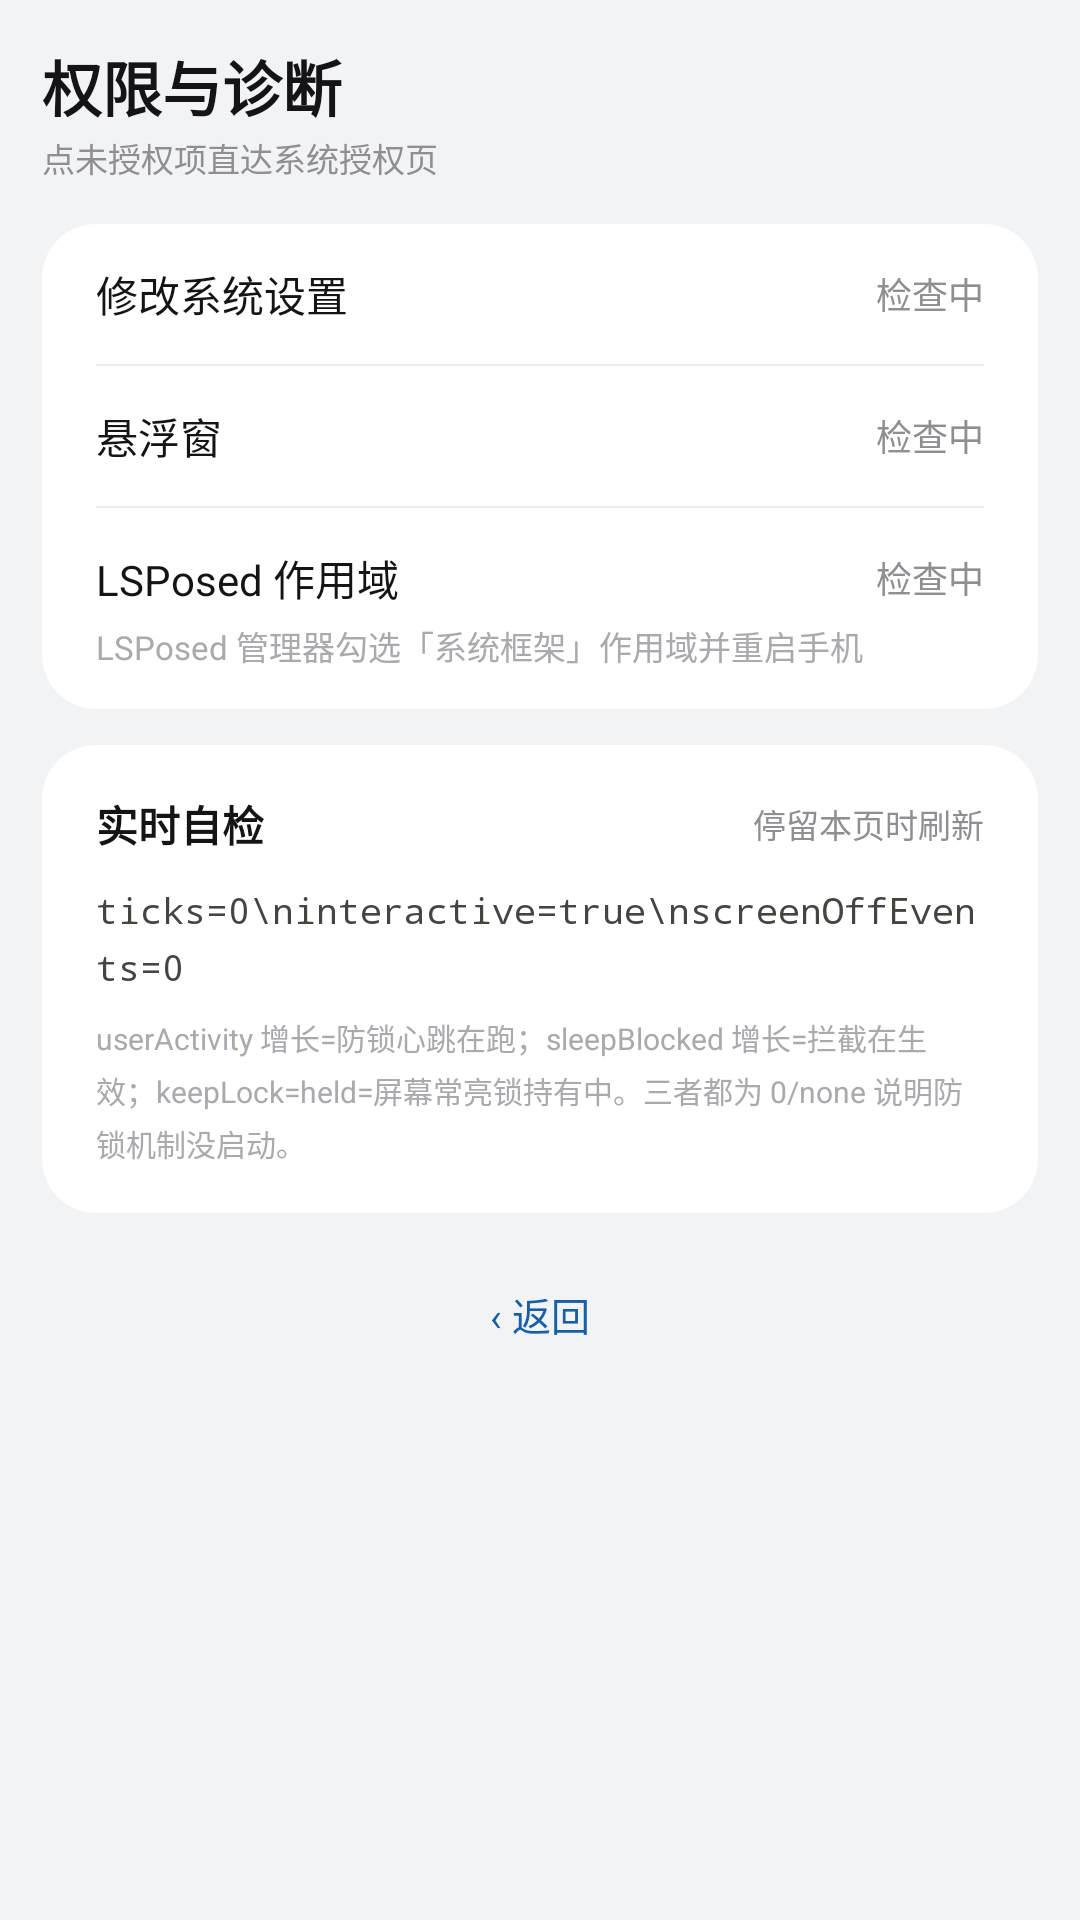

Layout XML and referenced resources for this Android screen:
<!-- AndroidManifest.xml: application theme AppTheme -->
<!-- res/layout/activity_diag.xml -->
<?xml version="1.0" encoding="utf-8"?>
<ScrollView xmlns:android="http://schemas.android.com/apk/res/android"
    android:layout_width="match_parent"
    android:layout_height="match_parent"
    android:background="#f2f3f5"
    android:fitsSystemWindows="true"
    android:fillViewport="true">

    <LinearLayout
        android:layout_width="match_parent"
        android:layout_height="wrap_content"
        android:orientation="vertical"
        android:paddingLeft="14dp"
        android:paddingRight="14dp"
        android:paddingBottom="20dp">

        <TextView
            android:layout_width="wrap_content"
            android:layout_height="wrap_content"
            android:layout_marginTop="14dp"
            android:text="权限与诊断"
            android:textColor="#141416"
            android:textSize="20sp"
            android:textStyle="bold" />

        <TextView
            android:layout_width="wrap_content"
            android:layout_height="wrap_content"
            android:layout_marginTop="1dp"
            android:text="点未授权项直达系统授权页"
            android:textColor="#8e8e93"
            android:textSize="11sp" />

        <LinearLayout
            android:layout_width="match_parent"
            android:layout_height="wrap_content"
            android:layout_marginTop="14dp"
            android:background="@drawable/bg_card"
            android:orientation="vertical"
            android:paddingLeft="18dp"
            android:paddingRight="18dp">

            <LinearLayout
                android:id="@+id/row_write"
                android:layout_width="match_parent"
                android:layout_height="wrap_content"
                android:gravity="center_vertical"
                android:orientation="horizontal"
                android:paddingTop="13dp"
                android:paddingBottom="13dp">

                <TextView
                    android:layout_width="0dp"
                    android:layout_height="wrap_content"
                    android:layout_weight="1"
                    android:text="修改系统设置"
                    android:textColor="#141416"
                    android:textSize="14sp" />

                <TextView
                    android:id="@+id/tv_perm_write"
                    android:layout_width="wrap_content"
                    android:layout_height="wrap_content"
                    android:text="检查中"
                    android:textColor="#8e8e93"
                    android:textSize="12sp" />
            </LinearLayout>

            <View
                android:layout_width="match_parent"
                android:layout_height="0.5dp"
                android:background="#ececee" />

            <LinearLayout
                android:id="@+id/row_overlay"
                android:layout_width="match_parent"
                android:layout_height="wrap_content"
                android:gravity="center_vertical"
                android:orientation="horizontal"
                android:paddingTop="13dp"
                android:paddingBottom="13dp">

                <TextView
                    android:layout_width="0dp"
                    android:layout_height="wrap_content"
                    android:layout_weight="1"
                    android:text="悬浮窗"
                    android:textColor="#141416"
                    android:textSize="14sp" />

                <TextView
                    android:id="@+id/tv_perm_overlay"
                    android:layout_width="wrap_content"
                    android:layout_height="wrap_content"
                    android:text="检查中"
                    android:textColor="#8e8e93"
                    android:textSize="12sp" />
            </LinearLayout>

            <View
                android:layout_width="match_parent"
                android:layout_height="0.5dp"
                android:background="#ececee" />

            <LinearLayout
                android:layout_width="match_parent"
                android:layout_height="wrap_content"
                android:orientation="vertical"
                android:paddingTop="13dp"
                android:paddingBottom="13dp">

                <LinearLayout
                    android:layout_width="match_parent"
                    android:layout_height="wrap_content"
                    android:gravity="center_vertical"
                    android:orientation="horizontal">

                    <TextView
                        android:layout_width="0dp"
                        android:layout_height="wrap_content"
                        android:layout_weight="1"
                        android:text="LSPosed 作用域"
                        android:textColor="#141416"
                        android:textSize="14sp" />

                    <TextView
                        android:id="@+id/tv_lsp"
                        android:layout_width="wrap_content"
                        android:layout_height="wrap_content"
                        android:text="检查中"
                        android:textColor="#8e8e93"
                        android:textSize="12sp" />
                </LinearLayout>

                <TextView
                    android:layout_width="match_parent"
                    android:layout_height="wrap_content"
                    android:layout_marginTop="4dp"
                    android:text="LSPosed 管理器勾选「系统框架」作用域并重启手机"
                    android:textColor="#a9a9ae"
                    android:textSize="11sp" />
            </LinearLayout>
        </LinearLayout>

        <LinearLayout
            android:layout_width="match_parent"
            android:layout_height="wrap_content"
            android:layout_marginTop="12dp"
            android:background="@drawable/bg_card"
            android:orientation="vertical"
            android:paddingLeft="18dp"
            android:paddingRight="18dp"
            android:paddingTop="16dp"
            android:paddingBottom="16dp">

            <LinearLayout
                android:layout_width="match_parent"
                android:layout_height="wrap_content"
                android:gravity="center_vertical"
                android:orientation="horizontal">

                <TextView
                    android:layout_width="0dp"
                    android:layout_height="wrap_content"
                    android:layout_weight="1"
                    android:text="实时自检"
                    android:textColor="#141416"
                    android:textSize="14sp"
                    android:textStyle="bold" />

                <TextView
                    android:layout_width="wrap_content"
                    android:layout_height="wrap_content"
                    android:text="停留本页时刷新"
                    android:textColor="#8e8e93"
                    android:textSize="11sp" />
            </LinearLayout>

            <TextView
                android:id="@+id/tv_verify"
                android:layout_width="match_parent"
                android:layout_height="wrap_content"
                android:layout_marginTop="10dp"
                android:fontFamily="monospace"
                android:lineSpacingExtra="5dp"
                android:text="ticks=0\ninteractive=true\nscreenOffEvents=0"
                android:textColor="#444441"
                android:textSize="12sp" />

            <TextView
                android:layout_width="match_parent"
                android:layout_height="wrap_content"
                android:layout_marginTop="8dp"
                android:lineSpacingExtra="3dp"
                android:text="userActivity 增长=防锁心跳在跑；sleepBlocked 增长=拦截在生效；keepLock=held=屏幕常亮锁持有中。三者都为 0/none 说明防锁机制没启动。"
                android:textColor="#a9a9ae"
                android:textSize="10sp" />
        </LinearLayout>

        <TextView
            android:id="@+id/tv_back"
            android:layout_width="match_parent"
            android:layout_height="wrap_content"
            android:layout_marginTop="14dp"
            android:gravity="center"
            android:padding="10dp"
            android:text="‹ 返回"
            android:textColor="#185fa5"
            android:textSize="13sp" />
    </LinearLayout>
</ScrollView>
<!-- resources referenced by this layout -->
<resources>
  <!-- drawable bg_card (drawable) -->
  <?xml version="1.0" encoding="utf-8"?>
  <shape xmlns:android="http://schemas.android.com/apk/res/android" android:shape="rectangle">
      <solid android:color="#ffffff" />
      <corners android:radius="18dp" />
  </shape>
  <style name="AppTheme" parent="@android:style/Theme.Material.Light.NoActionBar">
          <item name="android:statusBarColor">#f2f3f5</item>
          <item name="android:windowLightStatusBar">true</item>
          <item name="android:navigationBarColor">#f2f3f5</item>
      </style>
</resources>
